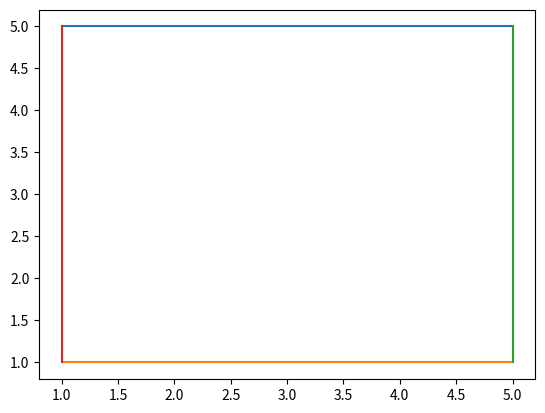

Reproduce this figure in Python.
import matplotlib.pyplot as plt
import numpy as np

plt.plot([5, 1], [5, 5], [1, 5], [1, 1], [5, 5], [5, 1], [1, 1], [5, 1])
plt.savefig('pic_7.png')